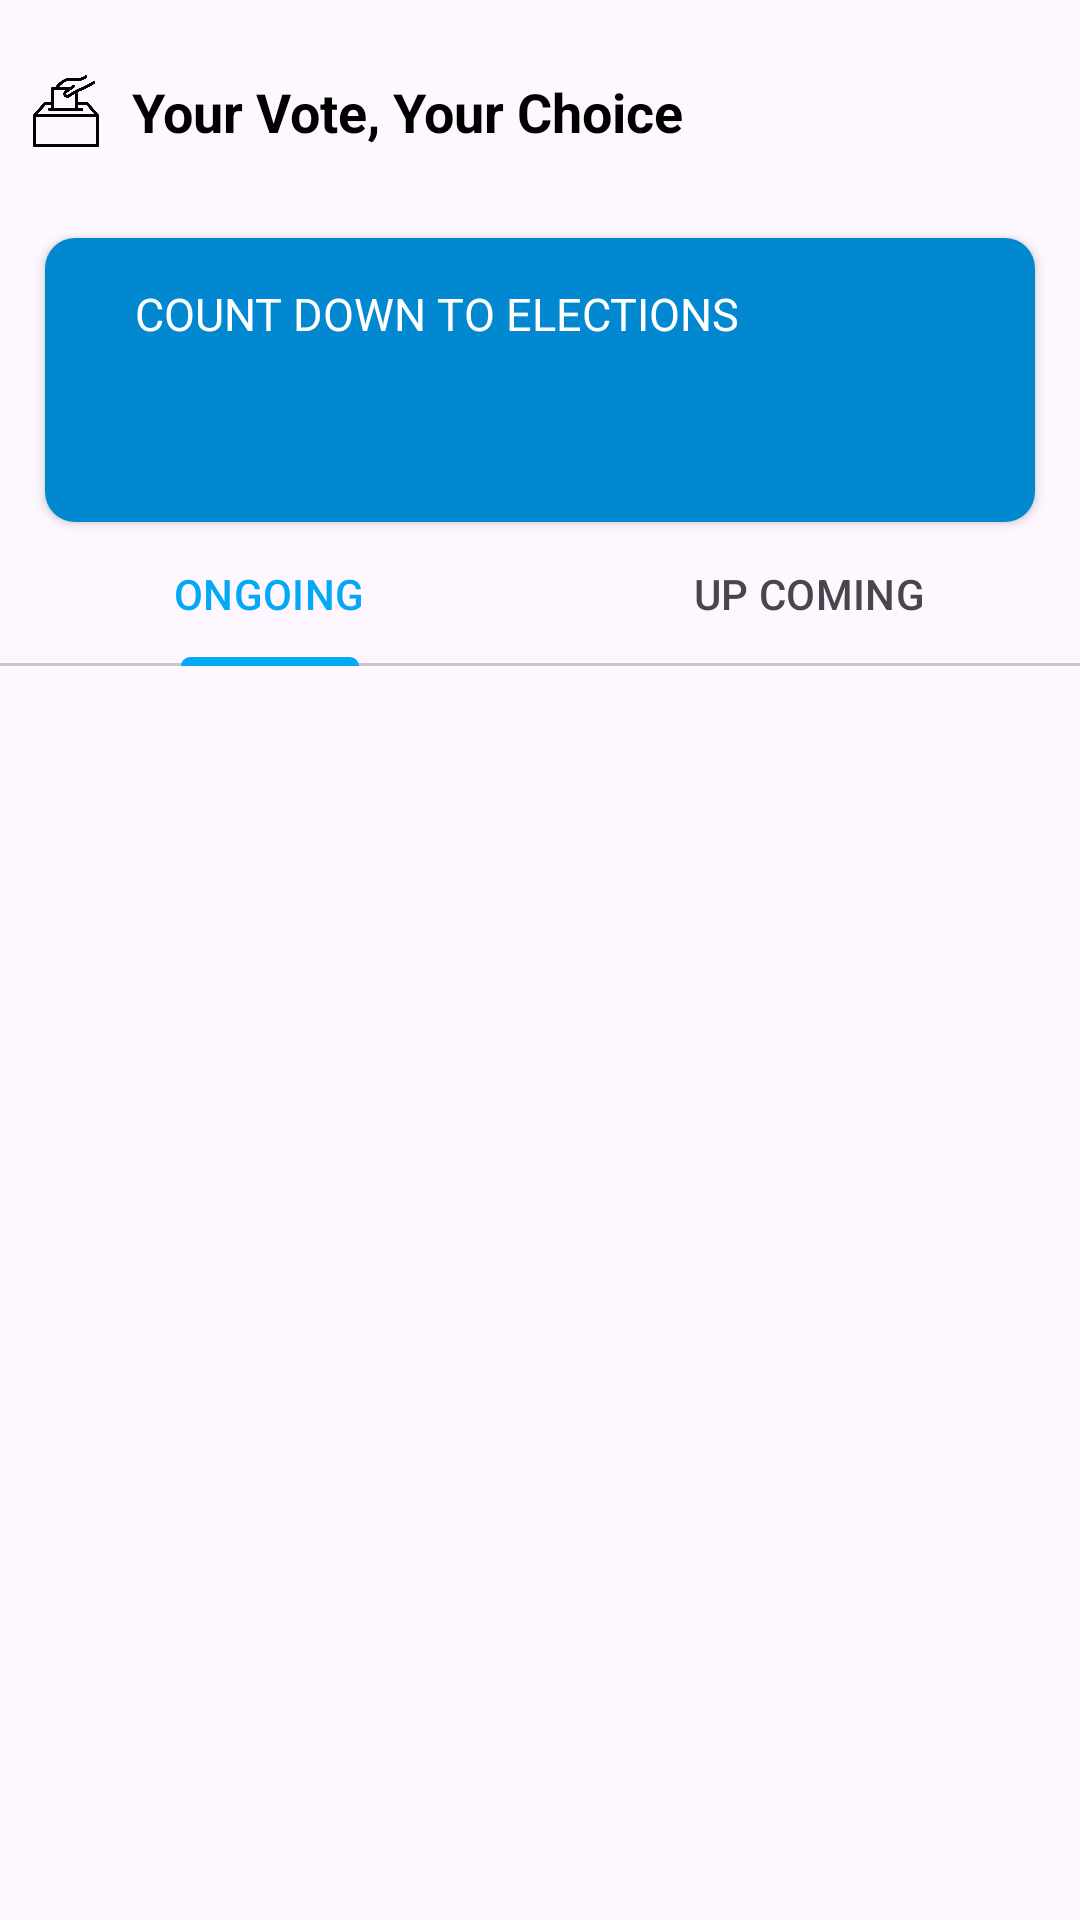

Android layout source for this screen:
<!-- AndroidManifest.xml: application theme Theme.EVoting -->
<!-- res/layout/fragment_home_tab.xml -->
<?xml version="1.0" encoding="utf-8"?>
<LinearLayout xmlns:android="http://schemas.android.com/apk/res/android"
    xmlns:tools="http://schemas.android.com/tools"
    android:layout_width="match_parent"
    android:layout_height="match_parent"
    xmlns:app="http://schemas.android.com/apk/res-auto"
    android:orientation="vertical"
    tools:context=".Fragments.HomeTab">

    
    <LinearLayout
        android:id="@+id/headerLayout"
        android:layout_width="match_parent"
        android:layout_height="wrap_content"
        android:layout_marginStart="10dp"
        android:layout_marginTop="25dp"
        android:orientation="horizontal"
        tools:ignore="UseCompoundDrawables">

        <ImageView
            android:layout_width="24dp"
            android:layout_height="24dp"
            android:src="@drawable/vote_splash"/>

        <TextView
            android:layout_width="wrap_content"
            android:layout_height="wrap_content"
            android:layout_marginLeft="10dp"
            android:layout_marginRight="10dp"
            android:text="@string/textAtHomeScreen"
            android:textColor="@color/black"
            android:textSize="18sp"
            android:textStyle="bold" />
    </LinearLayout>

    
    <LinearLayout
        android:layout_width="match_parent"
        android:layout_height="wrap_content"
        android:layout_margin="10dp"
        android:orientation="horizontal">

    </LinearLayout>

    <androidx.cardview.widget.CardView
        android:layout_width="match_parent"
        android:layout_height="wrap_content"
        app:cardCornerRadius="10dp"
        android:layout_marginHorizontal="15dp"
        android:layout_marginTop="10dp"
        >
        <LinearLayout
            android:layout_width="match_parent"
            android:layout_height="match_parent"
            android:orientation="vertical"
            >
        <TextView
            android:layout_width="match_parent"
            android:layout_height="wrap_content"
            android:background="@color/DarkPrimaryColor"
            android:text="COUNT DOWN TO ELECTIONS"
            android:textSize="15sp"
            android:textColor="@color/white"
            android:paddingVertical="15dp"
            android:paddingHorizontal="30dp"

            />
        <TextView
            android:layout_width="match_parent"
            android:layout_height="wrap_content"
            android:background="@color/DarkPrimaryColor"
            android:id="@+id/tvCountdown"
            android:textStyle="bold"
            android:textAlignment="center"
            android:paddingBottom="20dp"
            android:textSize="18sp"
            android:textColor="@color/white"
             />

        </LinearLayout>

    </androidx.cardview.widget.CardView>

    
    <com.google.android.material.tabs.TabLayout
        android:id="@+id/tabLayoutHome"
        android:layout_width="match_parent"
        android:layout_height="wrap_content">

        <com.google.android.material.tabs.TabItem
            android:layout_width="wrap_content"
            android:layout_height="wrap_content"
            android:text="ONGOING" />

        <com.google.android.material.tabs.TabItem
            android:layout_width="wrap_content"
            android:layout_height="wrap_content"
            android:text="UP COMING" />

    </com.google.android.material.tabs.TabLayout>

    <androidx.viewpager2.widget.ViewPager2
        android:id="@+id/viewPagerHome"
        android:layout_width="match_parent"
        android:layout_height="match_parent" />

</LinearLayout>
<!-- resources referenced by this layout -->
<resources>
  <color name="DarkPrimaryColor">#0288D1</color>
  <color name="black">#FF000000</color>
  <color name="white">#FFFFFFFF</color>
  <!-- drawable vote_splash: png bitmap (drawable, 23951 bytes) -->
  <string name="textAtHomeScreen">Your Vote, Your Choice</string>
  <style name="Theme.EVoting" parent="Base.Theme.EVoting" />
  <style name="Base.Theme.EVoting" parent="Theme.Material3.DayNight.NoActionBar">
          
  
          <item name="colorPrimary">@color/PrimaryColor</item>
          <item name="colorPrimaryDark">@color/DarkPrimaryColor</item>
          <item name="colorAccent">@color/AccentColor</item>
  
          
      </style>
  <color name="PrimaryColor">#03A9F4</color>
  <color name="AccentColor">#0288D1</color>
</resources>
